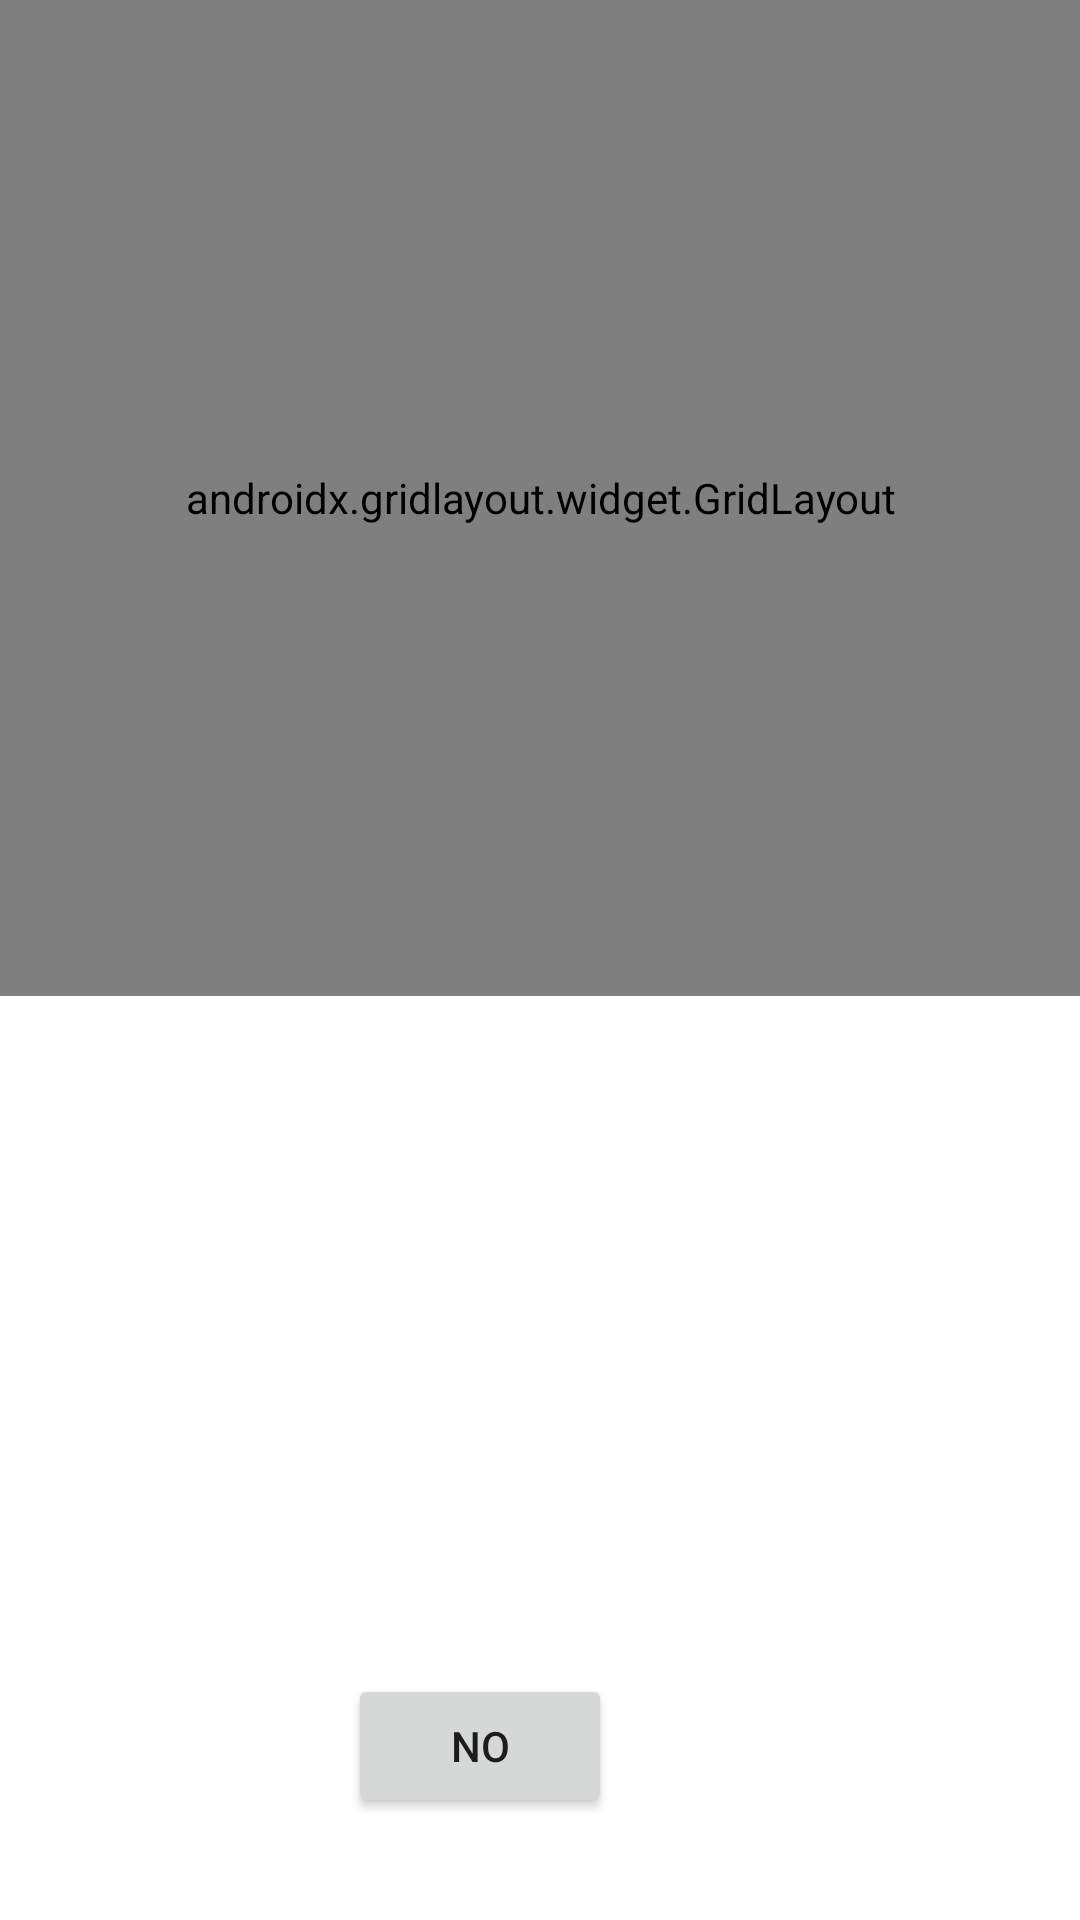

Reconstruct the res/layout file that produces this screen, plus the resources it refers to.
<!-- AndroidManifest.xml: application theme Theme.TascaLayout -->
<!-- res/layout/activity_dos_layouts.xml -->
<?xml version="1.0" encoding="utf-8"?>
<androidx.constraintlayout.widget.ConstraintLayout xmlns:android="http://schemas.android.com/apk/res/android"
    xmlns:app="http://schemas.android.com/apk/res-auto"
    xmlns:tools="http://schemas.android.com/tools"
    android:layout_width="match_parent"
    android:layout_height="match_parent"
    tools:context=".DosLayouts">

    <androidx.gridlayout.widget.GridLayout
        android:id="@+id/gridLayout"
        android:layout_width="412dp"
        android:layout_height="332dp"
        app:layout_constraintEnd_toEndOf="parent"
        app:layout_constraintStart_toStartOf="parent"
        app:layout_constraintTop_toTopOf="parent">

        <ImageView
            android:id="@+id/imageView6"
            android:layout_width="match_parent"
            android:layout_height="wrap_content"
            app:layout_column="0"
            app:layout_row="0"
            app:srcCompat="@drawable/b39" />

        <Button
            android:id="@+id/button6"
            android:layout_width="match_parent"
            android:layout_height="wrap_content"
            android:text="YES"
            app:layout_column="0"
            app:layout_row="1" />
    </androidx.gridlayout.widget.GridLayout>

    <FrameLayout
        android:layout_width="409dp"
        android:layout_height="397dp"
        android:layout_marginTop="1dp"
        app:layout_constraintBottom_toBottomOf="parent"
        app:layout_constraintEnd_toEndOf="parent"
        app:layout_constraintStart_toStartOf="parent"
        app:layout_constraintTop_toBottomOf="@+id/gridLayout">

        <ImageView
            android:id="@+id/imageView5"
            android:layout_width="341dp"
            android:layout_height="257dp"
            app:srcCompat="@drawable/_50"
            android:layout_marginLeft="30dp"/>

        <Button
            android:id="@+id/button5"
            android:layout_width="wrap_content"
            android:layout_height="wrap_content"
            android:text="NO"
            android:layout_marginLeft="140dp"
            android:layout_marginTop="270dp"/>
    </FrameLayout>
</androidx.constraintlayout.widget.ConstraintLayout>
<!-- resources referenced by this layout -->
<resources>
  <style name="Theme.TascaLayout" parent="Theme.MaterialComponents.DayNight.DarkActionBar">
          
          <item name="colorPrimary">@color/purple_500</item>
          <item name="colorPrimaryVariant">@color/purple_700</item>
          <item name="colorOnPrimary">@color/white</item>
          
          <item name="colorSecondary">@color/teal_200</item>
          <item name="colorSecondaryVariant">@color/teal_700</item>
          <item name="colorOnSecondary">@color/black</item>
          
          <item name="android:statusBarColor">?attr/colorPrimaryVariant</item>
          
      </style>
  <!-- not gathered from this repository: default colours our renderer supplied (Android Studio template values) -->
  <color name="purple_500">#FF6200EE</color>
  <color name="purple_700">#FF3700B3</color>
  <color name="teal_200">#FF03DAC5</color>
  <color name="teal_700">#FF018786</color>
  <color name="black">#FF000000</color>
  <color name="white">#FFFFFFFF</color>
</resources>
